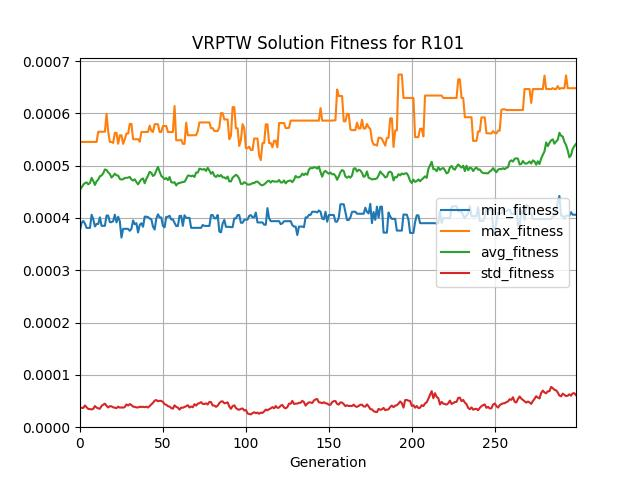

The table this chart was drawn from, first rows:
generation, evaluated_individuals, min_fitness, max_fitness, avg_fitness, std_fitness
0, 61, 0.0003776, 0.0005453, 0.0004533, 3.790020450201389e-05
1, 68, 0.0003907, 0.0005453, 0.0004585, 3.70270866043316e-05
2, 70, 0.0003943, 0.0005453, 0.0004637, 3.6814471072092375e-05
3, 56, 0.000389, 0.0005453, 0.0004668, 4.162693073553356e-05
4, 74, 0.000381, 0.0005453, 0.0004679, 3.79457657587628e-05
5, 65, 0.000381, 0.0005453, 0.0004644, 3.483355654092252e-05
6, 63, 0.000381, 0.0005453, 0.0004666, 3.4611200266465545e-05
7, 67, 0.000406, 0.0005453, 0.0004767, 3.398336231682876e-05
8, 59, 0.0003973, 0.0005453, 0.0004708, 3.509792127209731e-05
9, 62, 0.0003837, 0.0005453, 0.000463, 4.046046319282512e-05
10, 61, 0.0003885, 0.0005453, 0.0004699, 3.745041107952498e-05
11, 63, 0.0003885, 0.0005648, 0.0004734, 3.596901174255724e-05
12, 59, 0.0004011, 0.0005648, 0.0004798, 3.537478971723962e-05
13, 63, 0.000385, 0.0005648, 0.0004812, 4.0714617433962665e-05
14, 64, 0.000385, 0.0005648, 0.0004854, 4.306455971009771e-05
15, 63, 0.000385, 0.0005648, 0.0004927, 4.497561082045539e-05
16, 68, 0.0004046, 0.0005991, 0.0004917, 4.083191371972919e-05
17, 54, 0.0004046, 0.0005648, 0.0004871, 3.768267944741201e-05
18, 62, 0.000392, 0.0005453, 0.0004839, 4.027255739008383e-05
19, 71, 0.000392, 0.0005453, 0.0004773, 3.980125349122566e-05
20, 67, 0.0003939, 0.0005435, 0.0004803, 3.8022852883223216e-05
21, 63, 0.0004061, 0.0005627, 0.0004846, 3.733717403009907e-05
22, 67, 0.0003915, 0.0005627, 0.0004816, 3.646417501421644e-05
23, 68, 0.0004023, 0.0005417, 0.0004809, 3.9290414475902084e-05
24, 51, 0.0003936, 0.0005581, 0.0004746, 3.736551089548864e-05
25, 67, 0.0003625, 0.0005581, 0.0004734, 3.787769698599415e-05
26, 71, 0.0003792, 0.0005417, 0.0004741, 3.735239281210098e-05
27, 64, 0.0003792, 0.0005505, 0.0004763, 3.857457480265601e-05
28, 65, 0.0003792, 0.0005613, 0.0004767, 4.354310758959141e-05
29, 64, 0.0003792, 0.0005613, 0.0004771, 4.1467372302925835e-05
30, 66, 0.0003754, 0.0005798, 0.0004784, 4.415901847880319e-05
31, 61, 0.0003792, 0.0005798, 0.0004736, 4.246149164492681e-05
32, 62, 0.0003953, 0.0005505, 0.0004716, 3.92895168962458e-05
33, 56, 0.0003879, 0.0005505, 0.0004739, 3.8885072197921196e-05
34, 69, 0.0003899, 0.0005505, 0.0004686, 3.785446953976717e-05
35, 64, 0.0003723, 0.0005505, 0.0004643, 3.7779950873935273e-05
36, 64, 0.0003866, 0.0005457, 0.0004694, 3.9106512757685325e-05
37, 54, 0.0003899, 0.0005644, 0.0004739, 3.8541502945959425e-05
38, 56, 0.0003831, 0.0005644, 0.0004756, 3.907576812294232e-05
39, 64, 0.0004024, 0.0005644, 0.0004663, 3.826432574241215e-05
40, 59, 0.0004024, 0.0005644, 0.0004745, 3.922751367924561e-05
41, 67, 0.0004016, 0.0005644, 0.0004808, 3.756729812263239e-05
42, 57, 0.000399, 0.0005764, 0.0004882, 4.0663829728767525e-05
43, 65, 0.0003974, 0.0005667, 0.0004861, 4.3831302845576945e-05
44, 57, 0.0003833, 0.0005644, 0.0004802, 4.66252765631488e-05
45, 69, 0.0003778, 0.0005792, 0.0004826, 5.086956959502361e-05
46, 69, 0.000399, 0.0005792, 0.0004906, 5.191617984830655e-05
47, 56, 0.000407, 0.0005792, 0.0004976, 4.960201250644844e-05
48, 56, 0.000401, 0.0005644, 0.0004884, 5.0390814106304516e-05
49, 57, 0.000401, 0.0005644, 0.0004804, 5.025984741466127e-05
50, 68, 0.0003847, 0.0005758, 0.0004775, 4.821503857500758e-05
51, 58, 0.0003821, 0.0005758, 0.0004741, 4.395532995511043e-05
52, 62, 0.0004021, 0.0005758, 0.0004763, 4.2922694736786424e-05
53, 58, 0.0004021, 0.0005644, 0.0004724, 4.0210112399059735e-05
54, 62, 0.0004042, 0.0005644, 0.0004783, 3.938568370976509e-05
55, 56, 0.0003971, 0.0005644, 0.0004684, 3.665476091568801e-05
56, 63, 0.0003971, 0.0005644, 0.0004675, 3.541848136140278e-05
57, 68, 0.0003905, 0.0006139, 0.0004683, 4.1783399254935505e-05
58, 66, 0.0003846, 0.0005485, 0.0004621, 3.8889059517232166e-05
59, 55, 0.0003846, 0.0005485, 0.0004662, 3.735872613009883e-05
... 240 more rows
